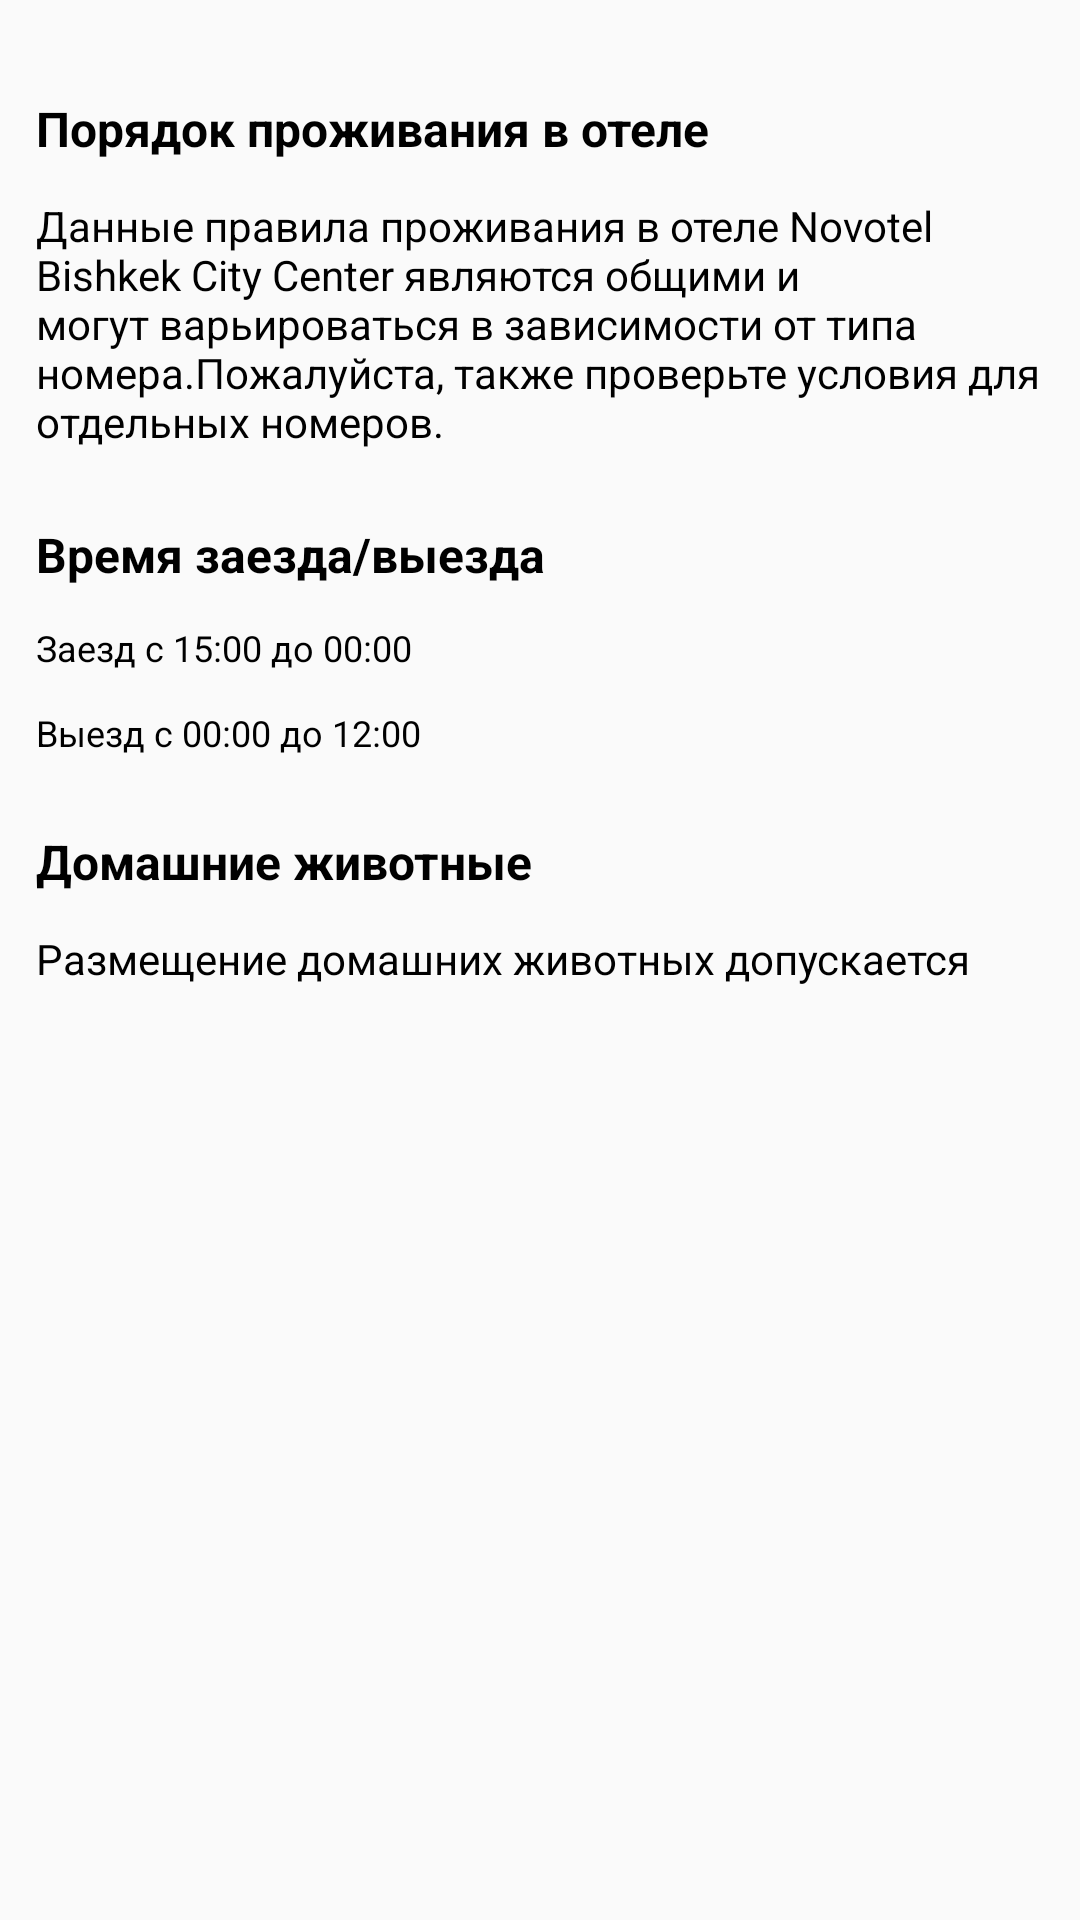

The Android layout XML behind this screen, and the referenced resources:
<!-- AndroidManifest.xml: application theme Theme.Meyman -->
<!-- res/layout/fragment_hotel_page_conditions.xml -->
<?xml version="1.0" encoding="utf-8"?>
<androidx.constraintlayout.widget.ConstraintLayout xmlns:android="http://schemas.android.com/apk/res/android"
    xmlns:app="http://schemas.android.com/apk/res-auto"
    xmlns:tools="http://schemas.android.com/tools"
    android:layout_width="match_parent"
    android:layout_height="match_parent"
    tools:context=".presentation.ui.screens.hotel_page.condition.HotelPageConditionsFragment">

    <androidx.constraintlayout.widget.ConstraintLayout
        android:layout_width="match_parent"
        android:layout_height="wrap_content"
        android:paddingHorizontal="12dp"
        android:paddingVertical="32dp"
        app:layout_constraintEnd_toEndOf="parent"
        app:layout_constraintStart_toStartOf="parent"
        app:layout_constraintTop_toTopOf="parent">

        <LinearLayout
            android:layout_width="match_parent"
            android:layout_height="wrap_content"
            android:orientation="vertical"
            app:layout_constraintEnd_toEndOf="parent"
            app:layout_constraintStart_toStartOf="parent"
            app:layout_constraintTop_toTopOf="parent">

            <TextView
                android:layout_width="wrap_content"
                android:layout_height="wrap_content"
                android:text="Порядок проживания в отеле"
                android:textColor="@color/black"
                android:textSize="16sp"
                android:textStyle="bold" />

            <TextView
                android:layout_width="wrap_content"
                android:layout_height="wrap_content"
                android:layout_marginTop="12dp"
                android:text="Данные правила проживания в отеле Novotel Bishkek City Center являются общими и могут варьироваться в зависимости от типа номера.Пожалуйста, также проверьте условия для отдельных номеров."
                android:textColor="@color/black"
                android:textSize="14sp" />

            <TextView
                android:layout_width="wrap_content"
                android:layout_height="wrap_content"
                android:layout_marginTop="24dp"
                android:text="Время заезда/выезда"
                android:textColor="@color/black"
                android:textSize="16sp"
                android:textStyle="bold" />

            <LinearLayout
                android:layout_width="match_parent"
                android:layout_height="wrap_content"
                android:layout_marginTop="12dp"
                android:orientation="horizontal">

                <TextView
                    android:layout_width="wrap_content"
                    android:layout_height="wrap_content"
                    android:text="Заезд c "
                    android:textColor="@color/black"
                    android:textSize="12sp" />

                <TextView
                    android:layout_width="wrap_content"
                    android:layout_height="wrap_content"
                    android:text="15:00"
                    android:textColor="@color/black"
                    android:textSize="12sp" />

                <TextView
                    android:layout_width="wrap_content"
                    android:layout_height="wrap_content"
                    android:text=" до "
                    android:textColor="@color/black"
                    android:textSize="12sp" />

                <TextView
                    android:layout_width="wrap_content"
                    android:layout_height="wrap_content"
                    android:text="00:00"
                    android:textColor="@color/black"
                    android:textSize="12sp" />

            </LinearLayout>

            <LinearLayout
                android:layout_width="match_parent"
                android:layout_height="wrap_content"
                android:layout_marginTop="12dp"
                android:orientation="horizontal">

                <TextView
                    android:layout_width="wrap_content"
                    android:layout_height="wrap_content"
                    android:text="Выезд c "
                    android:textColor="@color/black"
                    android:textSize="12sp" />

                <TextView
                    android:layout_width="wrap_content"
                    android:layout_height="wrap_content"
                    android:text="00:00"
                    android:textColor="@color/black"
                    android:textSize="12sp" />

                <TextView
                    android:layout_width="wrap_content"
                    android:layout_height="wrap_content"
                    android:text=" до "
                    android:textColor="@color/black"
                    android:textSize="12sp" />

                <TextView
                    android:layout_width="wrap_content"
                    android:layout_height="wrap_content"
                    android:text="12:00"
                    android:textColor="@color/black"
                    android:textSize="12sp" />

            </LinearLayout>

            <TextView
                android:layout_width="wrap_content"
                android:layout_height="wrap_content"
                android:layout_marginTop="24dp"
                android:text="Домашние животные"
                android:textColor="@color/black"
                android:textSize="16sp"
                android:textStyle="bold" />

            <LinearLayout
                android:layout_width="match_parent"
                android:layout_height="wrap_content"
                android:layout_marginTop="12dp"
                android:orientation="horizontal">

                <TextView
                    android:layout_width="wrap_content"
                    android:layout_height="wrap_content"
                    android:text="Размещение домашних животных допускается"
                    android:textColor="@color/black"
                    android:textSize="14sp" />

                <ImageView
                    android:layout_width="wrap_content"
                    android:layout_height="wrap_content"
                    android:layout_gravity="center"
                    android:layout_marginStart="10dp"
                    android:src="@drawable/ic_for_a_fee" />

            </LinearLayout>

        </LinearLayout>

    </androidx.constraintlayout.widget.ConstraintLayout>

</androidx.constraintlayout.widget.ConstraintLayout>
<!-- resources referenced by this layout -->
<resources>
  <color name="black">#FF000000</color>
  <style name="Theme.Meyman" parent="Base.Theme.Meyman" />
  <style name="Base.Theme.Meyman" parent="Theme.MaterialComponents.DayNight.NoActionBar.Bridge">
          
          
      </style>
</resources>
